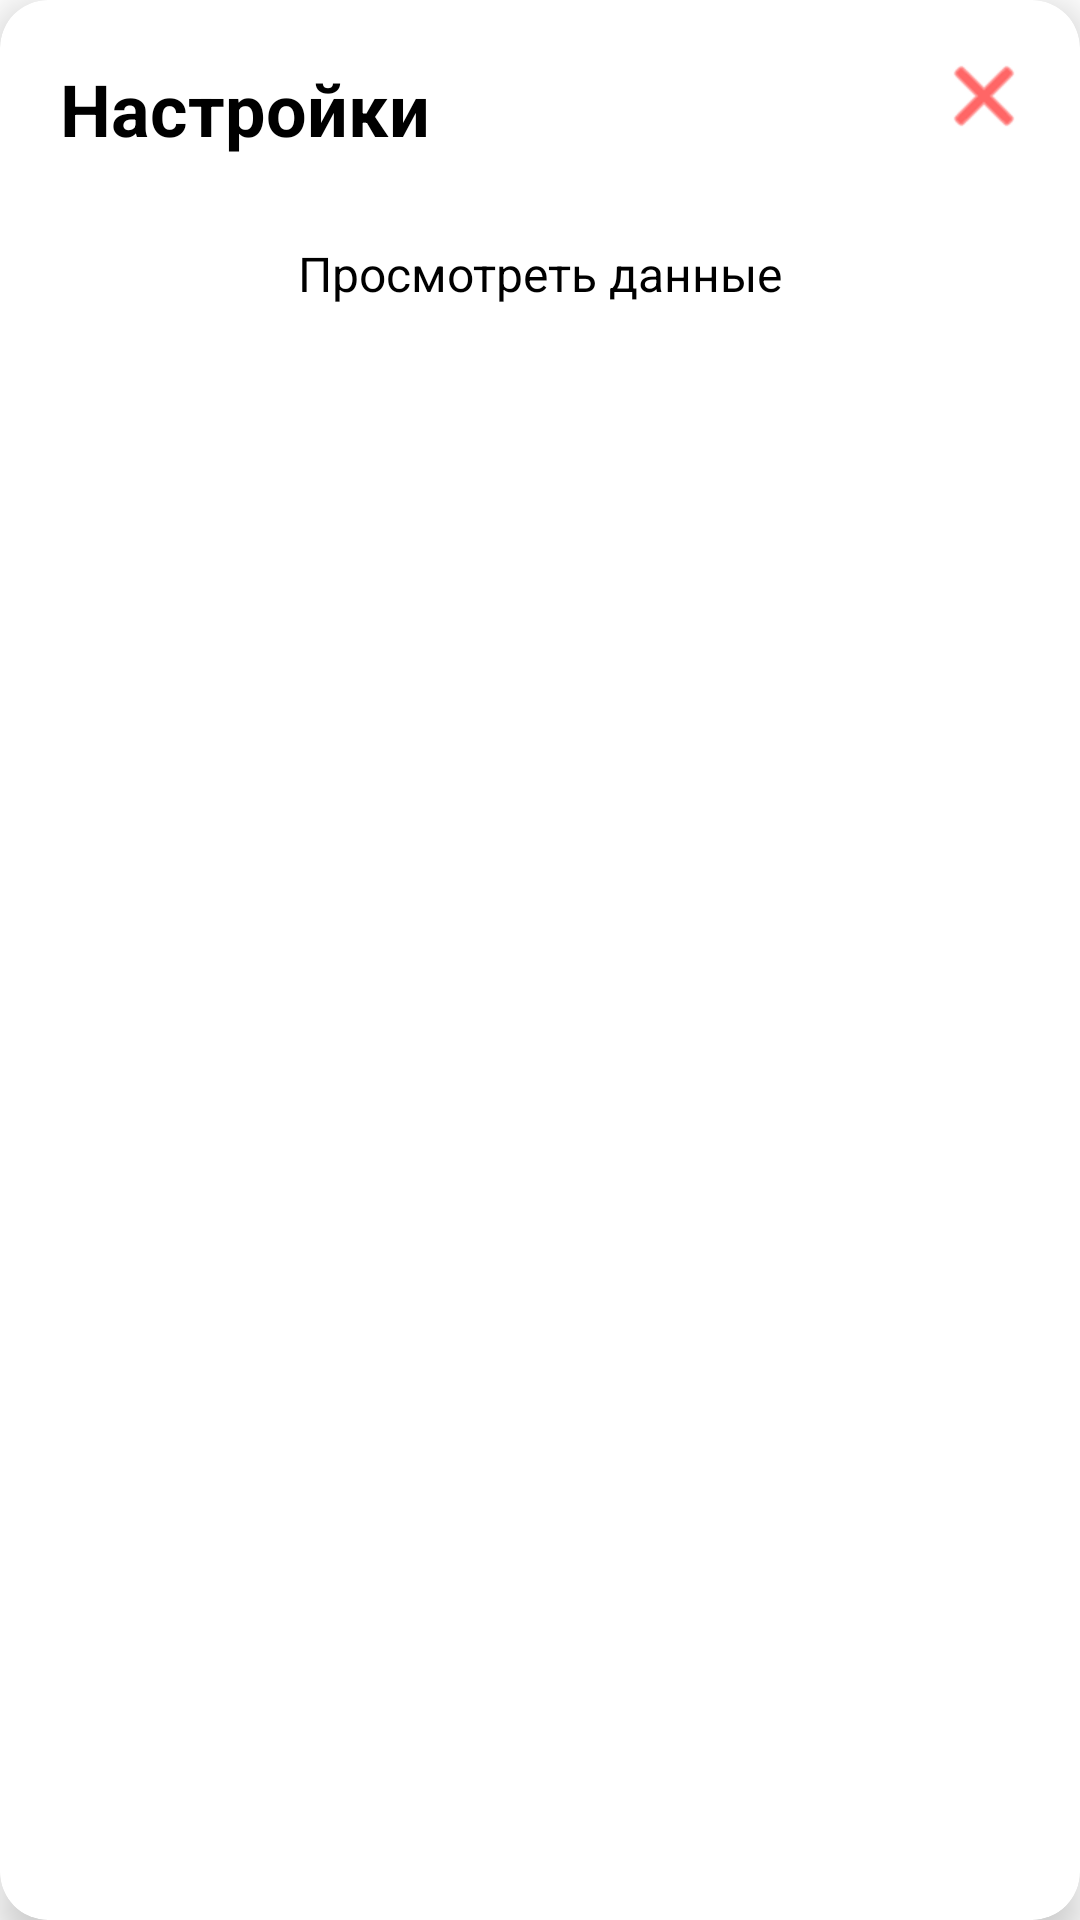

This screen was rendered from an Android layout file. Write that file and the resources it references.
<!-- AndroidManifest.xml: application theme Theme.MyApplication -->
<!-- res/layout/dialog_settings.xml -->
<?xml version="1.0" encoding="utf-8"?>
<androidx.cardview.widget.CardView xmlns:android="http://schemas.android.com/apk/res/android"
    xmlns:app="http://schemas.android.com/apk/res-auto"
    android:layout_width="match_parent"
    android:layout_height="wrap_content"
    android:layout_margin="16dp"
    app:cardCornerRadius="16dp"
    app:cardElevation="8dp"
    android:backgroundTint="@color/white">

    <androidx.constraintlayout.widget.ConstraintLayout
        android:layout_width="match_parent"
        android:layout_height="wrap_content"
        android:padding="20dp">

        <TextView
            android:id="@+id/settingsTitle"
            android:layout_width="wrap_content"
            android:layout_height="wrap_content"
            android:text="Настройки"
            android:textSize="24sp"
            android:textStyle="bold"
            android:textColor="@color/black"
            app:layout_constraintTop_toTopOf="parent"
            app:layout_constraintStart_toStartOf="parent" />

        <ImageButton
            android:id="@+id/closeButton"
            android:layout_width="24dp"
            android:layout_height="24dp"
            android:src="@android:drawable/ic_menu_close_clear_cancel"
            android:background="?attr/selectableItemBackgroundBorderless"
            android:tint="#FF0000"
            app:layout_constraintTop_toTopOf="parent"
            app:layout_constraintEnd_toEndOf="parent" />

        
        <ScrollView
            android:layout_width="match_parent"
            android:layout_height="wrap_content"
            android:layout_marginTop="16dp"
            app:layout_constraintTop_toBottomOf="@id/settingsTitle">

            <LinearLayout
                android:layout_width="match_parent"
                android:layout_height="wrap_content"
                android:orientation="vertical">

                <TextView
                    android:id="@+id/viewDataButton"
                    android:layout_width="match_parent"
                    android:layout_height="wrap_content"
                    android:text="Просмотреть данные"
                    android:textSize="16sp"
                    android:padding="12dp"
                    android:background="?attr/selectableItemBackground"
                    android:clickable="true"
                    android:focusable="true"
                    android:gravity="center"
                    android:textColor="@color/black"/>

            </LinearLayout>

        </ScrollView>

    </androidx.constraintlayout.widget.ConstraintLayout>

</androidx.cardview.widget.CardView>
<!-- resources referenced by this layout -->
<resources>
  <color name="black">#FF000000</color>
  <color name="white">#FFFFFFFF</color>
  <style name="Theme.MyApplication" parent="Theme.MaterialComponents.DayNight.NoActionBar">
          
          <item name="colorPrimary">@color/purple_500</item>
          <item name="colorPrimaryVariant">@color/purple_700</item>
          <item name="colorOnPrimary">@color/white</item>
          
          <item name="colorSecondary">@color/teal_200</item>
          <item name="colorSecondaryVariant">@color/teal_700</item>
          <item name="colorOnSecondary">@color/black</item>
          
          <item name="android:statusBarColor">?attr/colorPrimaryVariant</item>
      </style>
  <color name="purple_500">#FF6200EE</color>
  <color name="purple_700">#FF3700B3</color>
  <color name="teal_200">#FF03DAC5</color>
  <color name="teal_700">#FF018786</color>
</resources>
